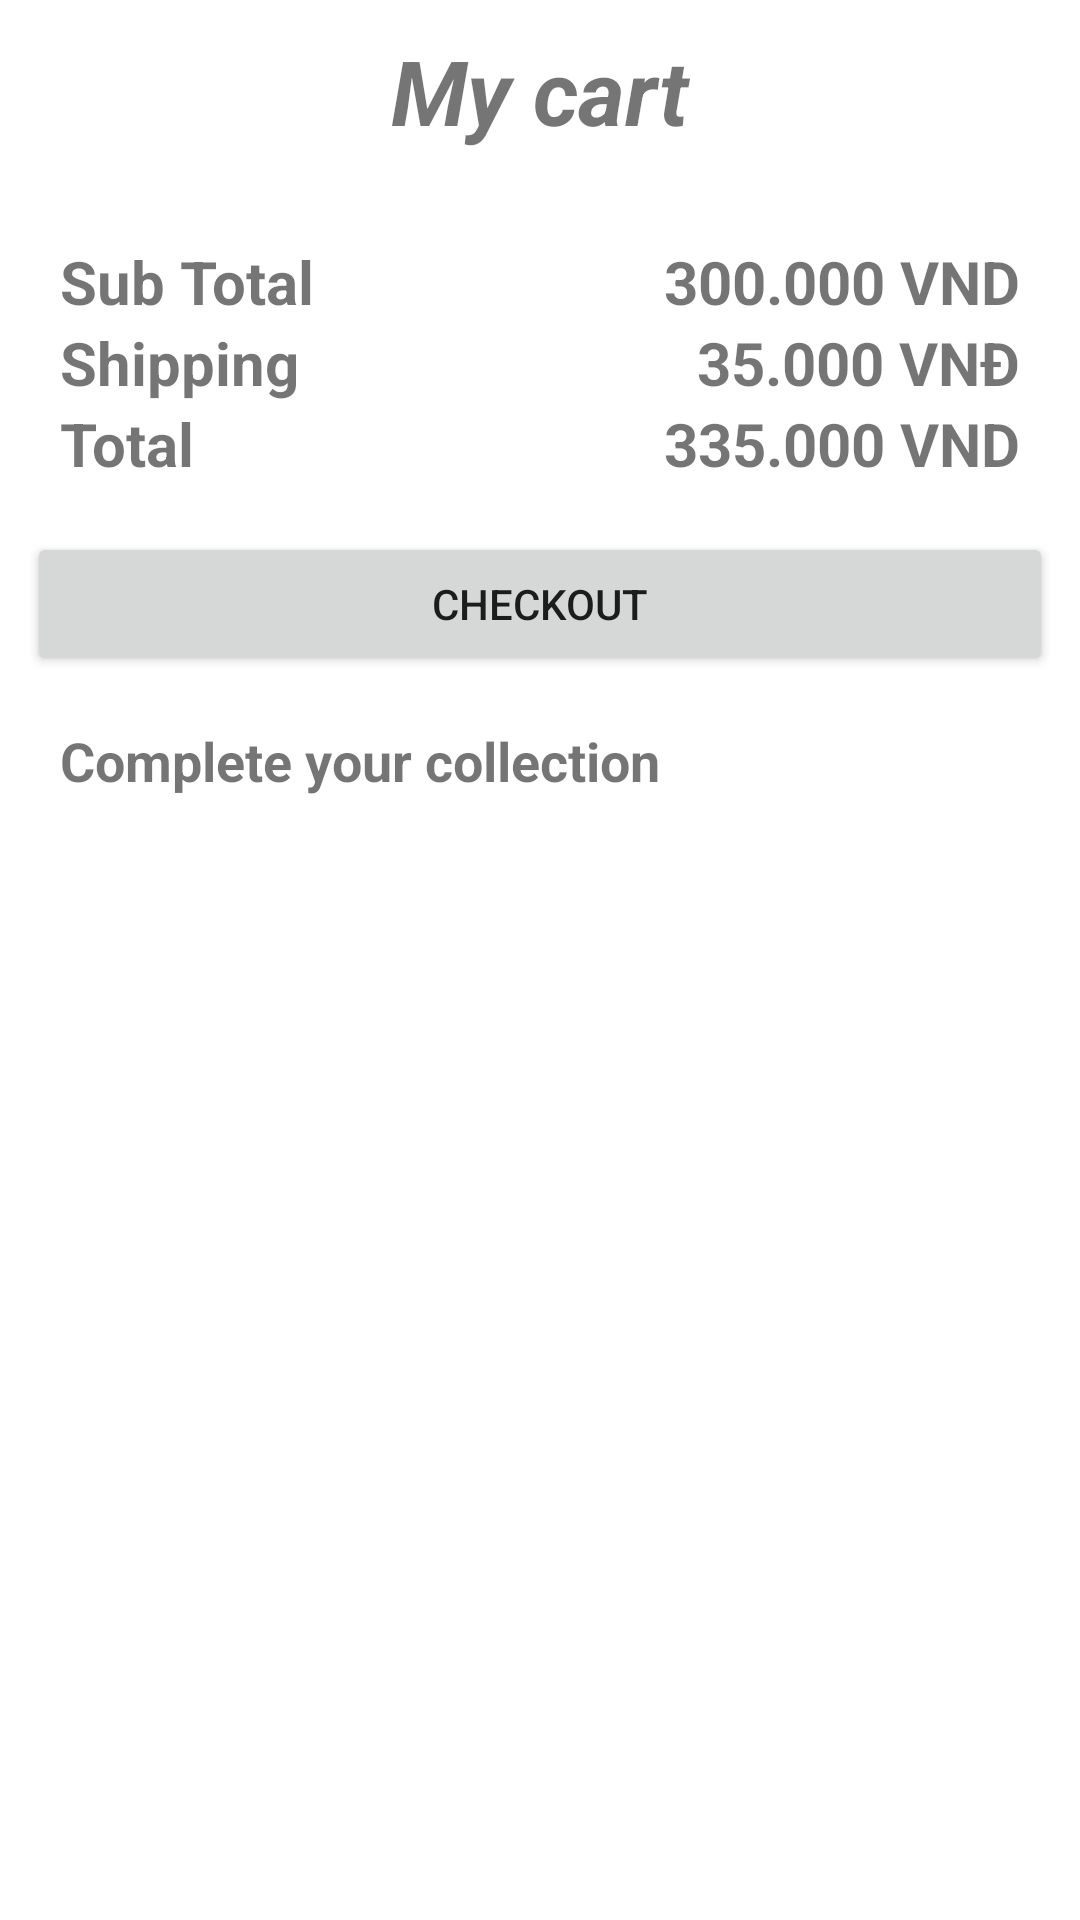

Write the Android layout XML for this screen, with the resource values it uses.
<!-- AndroidManifest.xml: application theme Theme.Clothes -->
<!-- res/layout/fragment_cart.xml -->
<?xml version="1.0" encoding="utf-8"?>
<ScrollView xmlns:android="http://schemas.android.com/apk/res/android"
    xmlns:app="http://schemas.android.com/apk/res-auto"
    xmlns:tools="http://schemas.android.com/tools"
    android:layout_width="match_parent"
    android:layout_height="match_parent"
    android:id="@+id/cart_fragment"
    android:orientation="vertical">

    <LinearLayout
        android:id="@+id/cartLinear"
        android:layout_width="match_parent"
        android:layout_height="match_parent"
        android:orientation="vertical"
        android:layout_marginHorizontal="10dp"
        android:layout_marginVertical="10dp">

        <TextView
            android:layout_width="match_parent"
            android:layout_height="wrap_content"
            android:textAlignment="center"
            android:text="My cart"
            android:textSize="30dp"
            android:textStyle="bold|italic" />

        <androidx.recyclerview.widget.RecyclerView
            android:id="@+id/rcvCart"
            android:layout_width="match_parent"
            android:layout_height="wrap_content"
            android:layout_marginTop="10dp" />

        <RelativeLayout
            android:layout_width="match_parent"
            android:layout_marginTop="20dp"
            android:layout_height="wrap_content"
            android:paddingHorizontal="10dp">

            <TextView
                android:layout_width="wrap_content"
                android:layout_height="wrap_content"
                android:text="Sub Total"
                android:textStyle="bold"
                android:textSize="20dp" />

            <TextView
                android:id="@+id/subTotalPrice"
                android:layout_width="wrap_content"
                android:layout_height="wrap_content"
                android:layout_alignParentEnd="true"
                android:text="300.000 VND"
                android:textSize="20dp"
                android:textStyle="bold" />
        </RelativeLayout>
        <RelativeLayout
            android:layout_width="match_parent"
            android:layout_height="wrap_content"
            android:paddingHorizontal="10dp">

            <TextView
                android:layout_width="wrap_content"
                android:layout_height="wrap_content"
                android:text="Shipping"
                android:textSize="20dp"
                android:textStyle="bold" />

            <TextView
                android:id="@+id/shippingPrice"
                android:layout_width="wrap_content"
                android:layout_height="wrap_content"
                android:layout_alignParentEnd="true"
                android:text="35.000 VNĐ"
                android:textSize="20dp"
                android:textStyle="bold" />
        </RelativeLayout>

        <RelativeLayout
            android:layout_width="match_parent"
            android:layout_height="wrap_content"
            android:paddingHorizontal="10dp">

            <TextView
                android:layout_width="wrap_content"
                android:layout_height="wrap_content"
                android:text="Total"
                android:textSize="20dp"
                android:textStyle="bold" />

            <TextView
                android:id="@+id/totalPrice"
                android:layout_width="wrap_content"
                android:layout_height="wrap_content"
                android:layout_alignParentEnd="true"
                android:text="335.000 VND"
                android:textSize="20dp"
                android:textStyle="bold" />
        </RelativeLayout>
        <Button
            android:id="@+id/button_check_out"
            android:layout_width="342dp"
            android:layout_height="wrap_content"
            android:layout_gravity="center"
            android:layout_marginTop="16dp"
            android:text="Checkout"
            app:cornerRadius="20dp" />

        <TextView
            android:layout_width="wrap_content"
            android:layout_height="wrap_content"
            android:text="Complete your collection"
            android:layout_marginTop="16dp"
            android:textStyle="bold"
            android:textSize="18dp"
            android:paddingHorizontal="10dp"
            />
        <androidx.recyclerview.widget.RecyclerView
            android:id="@+id/cartNewArrivalsRcv"
            android:layout_width="match_parent"
            android:layout_height="match_parent"
            android:layout_marginBottom="20dp"
            />
    </LinearLayout>
</ScrollView>
<!-- resources referenced by this layout -->
<resources>
  <style name="Theme.Clothes" parent="Theme.MaterialComponents.DayNight.NoActionBar">
          
          <item name="colorPrimary">@color/black</item>
          <item name="colorPrimaryVariant">@color/purple_700</item>
          <item name="colorOnPrimary">@color/white</item>
          
          <item name="colorSecondary">@color/teal_200</item>
          <item name="colorSecondaryVariant">@color/teal_700</item>
          <item name="colorOnSecondary">@color/black</item>
          
          <item name="android:statusBarColor" tools:targetApi="l">?attr/colorPrimary</item>
          
      </style>
  <color name="black">#FF000000</color>
  <color name="purple_700">#FF3700B3</color>
  <color name="white">#FFFFFFFF</color>
  <color name="teal_200">#FF03DAC5</color>
  <color name="teal_700">#FF018786</color>
</resources>
